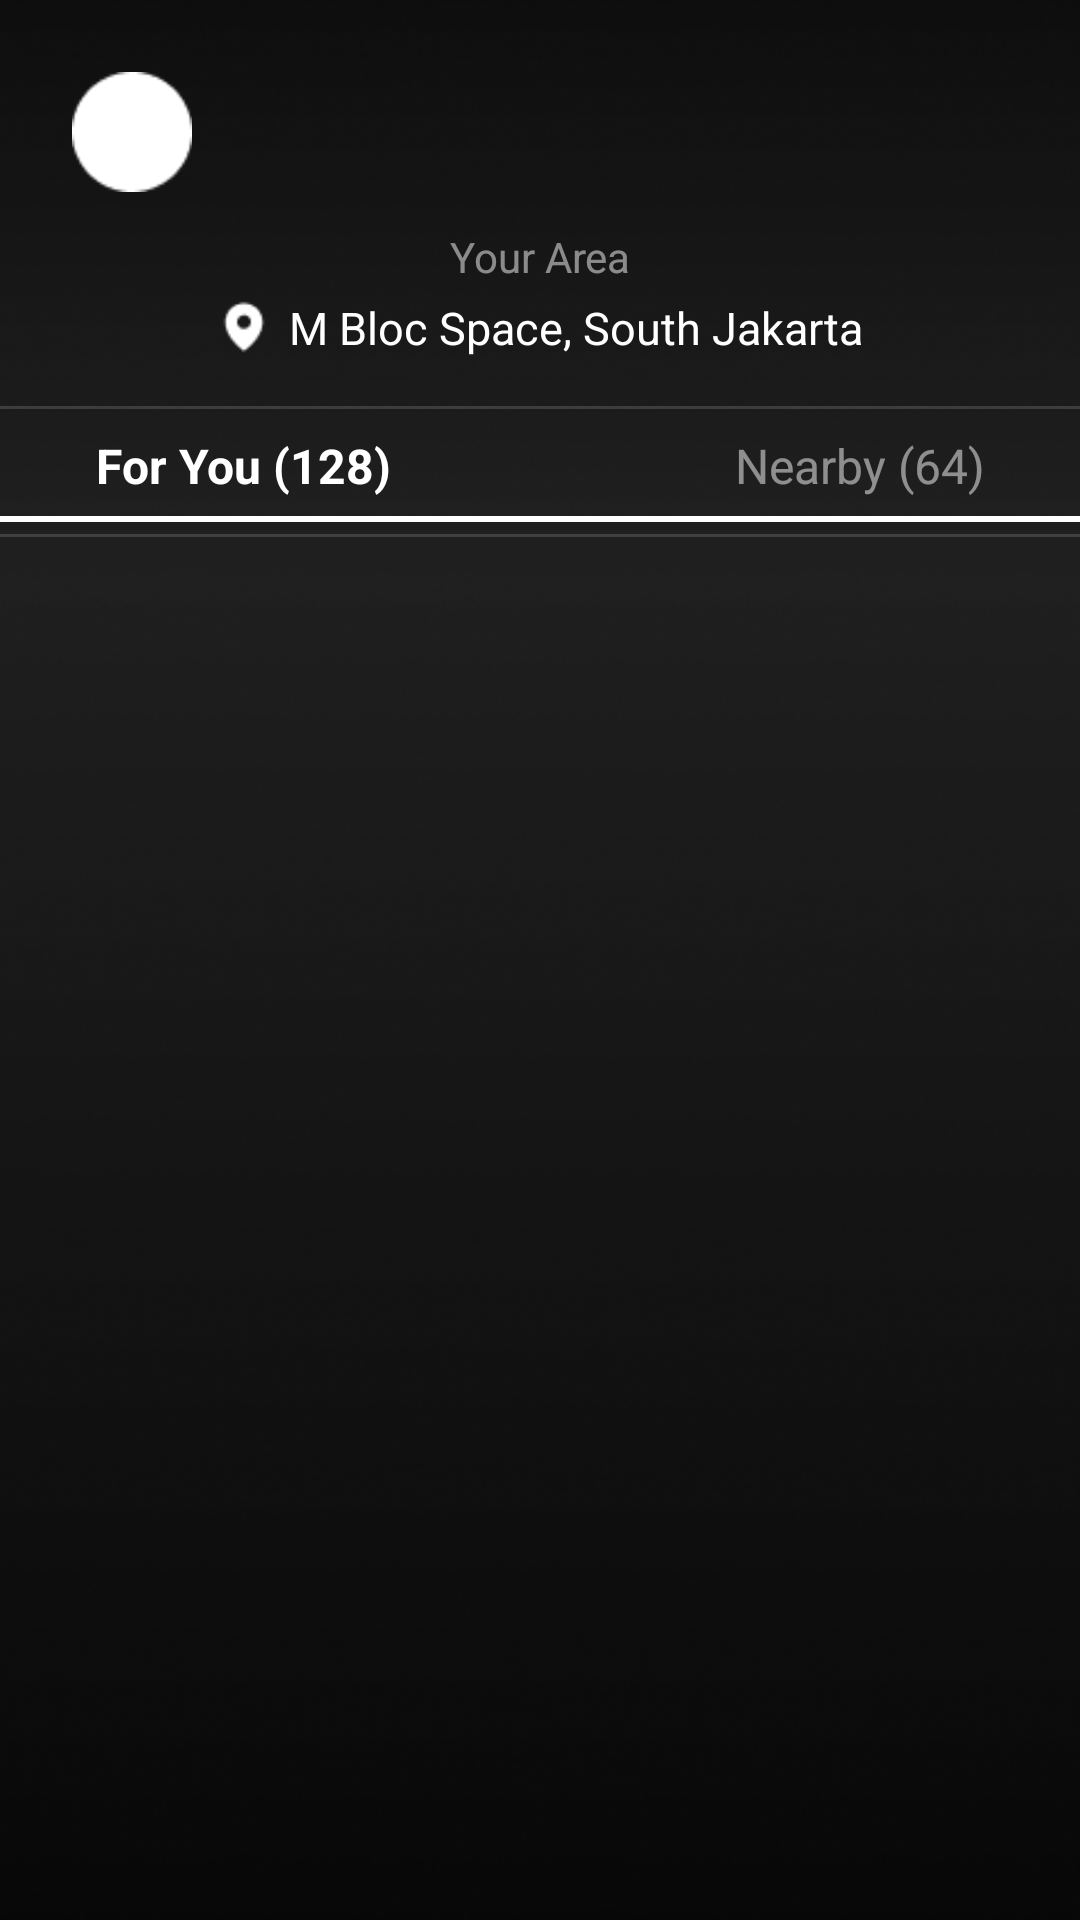

This screen was rendered from an Android layout file. Write that file and the resources it references.
<!-- AndroidManifest.xml: application theme Theme.Amora -->
<!-- res/layout/fragment_homepage.xml -->
<?xml version="1.0" encoding="utf-8"?>
<androidx.constraintlayout.widget.ConstraintLayout xmlns:android="http://schemas.android.com/apk/res/android"
    xmlns:app="http://schemas.android.com/apk/res-auto"
    xmlns:tools="http://schemas.android.com/tools"
    android:id="@+id/home_root"
    android:layout_width="match_parent"
    android:layout_height="match_parent"
    tools:context=".HomepageFragment">



    
    <ImageView
        android:id="@+id/img_home_background"
        android:layout_width="0dp"
        android:layout_height="0dp"
        android:src="@drawable/homescreen_bg"
        android:scaleType="centerCrop"
        app:layout_constraintTop_toTopOf="parent"
        app:layout_constraintBottom_toBottomOf="parent"
        app:layout_constraintStart_toStartOf="parent"
        app:layout_constraintEnd_toEndOf="parent"
        tools:ignore="ContentDescription" />



    
    <ImageView
        android:id="@+id/img_avatar"
        android:layout_width="40dp"
        android:layout_height="40dp"
        android:layout_marginStart="24dp"
        android:layout_marginTop="24dp"
        android:src="@drawable/img_placeholder"
        android:scaleType="centerCrop"
        app:layout_constraintTop_toTopOf="parent"
        app:layout_constraintStart_toStartOf="parent"
        tools:ignore="ContentDescription" />


    

    
    <TextView
        android:id="@+id/tv_your_area"
        android:layout_width="wrap_content"
        android:layout_height="wrap_content"
        android:layout_marginTop="12dp"
        android:text="@string/your_area"
        android:textSize="14sp"
        android:textColor="#80FFFFFF"
        app:layout_constraintTop_toBottomOf="@id/img_avatar"
        app:layout_constraintStart_toStartOf="parent"
        app:layout_constraintEnd_toEndOf="parent" />


<LinearLayout
    android:id="@+id/layout_location"
    android:layout_width="wrap_content"
    android:layout_height="wrap_content"
    android:layout_marginTop="4dp"
    android:orientation="horizontal"
    android:gravity="center_vertical"
    app:layout_constraintTop_toBottomOf="@id/tv_your_area"
    app:layout_constraintStart_toStartOf="parent"
    app:layout_constraintEnd_toEndOf="parent"
    tools:ignore="UseCompoundDrawables">

    
    <ImageView
        android:id="@+id/img_location_icon"
        android:layout_width="18dp"
        android:layout_height="18dp"
        android:src="@drawable/ic_map"
        tools:ignore="ContentDescription" />

    <TextView
        android:id="@+id/tv_location"
        android:layout_width="wrap_content"
        android:layout_height="wrap_content"
        android:layout_marginStart="6dp"
        android:text="@string/m_bloc_space_south_jakarta"
        android:textSize="15sp"
        android:textColor="@android:color/white" />
</LinearLayout>


<View
    android:id="@+id/divider_header"
    android:layout_width="0dp"
    android:layout_height="1dp"
    android:layout_marginTop="16dp"
    android:background="#26FFFFFF"
    app:layout_constraintTop_toBottomOf="@id/layout_location"
    app:layout_constraintStart_toStartOf="parent"
    app:layout_constraintEnd_toEndOf="parent" />


<LinearLayout
    android:id="@+id/layout_tabs"
    android:layout_width="0dp"
    android:layout_height="wrap_content"
    android:layout_marginTop="8dp"
    android:orientation="horizontal"
    android:paddingStart="32dp"
    android:paddingEnd="32dp"
    app:layout_constraintTop_toBottomOf="@id/divider_header"
    app:layout_constraintStart_toStartOf="parent"
    app:layout_constraintEnd_toEndOf="parent">

    <TextView
        android:id="@+id/tab_for_you"
        android:layout_width="0dp"
        android:layout_height="wrap_content"
        android:layout_weight="1"
        android:text="@string/for_you_128"
        android:textSize="16sp"
        android:textStyle="bold"
        android:textColor="@android:color/white" />

    <TextView
        android:id="@+id/tab_nearby"
        android:layout_width="0dp"
        android:layout_height="wrap_content"
        android:layout_weight="1"
        android:gravity="end"
        android:text="@string/nearby_64"
        android:textSize="16sp"
        android:textColor="#80FFFFFF" />
</LinearLayout>


<View
    android:id="@+id/indicator_for_you"
    android:layout_width="0dp"
    android:layout_height="2dp"
    android:layout_marginTop="6dp"
    android:background="@android:color/white"
    app:layout_constraintTop_toBottomOf="@id/layout_tabs"
    app:layout_constraintBottom_toTopOf="@id/divider_tabs"
    app:layout_constraintLeft_toLeftOf="@id/home_root"
    app:layout_constraintRight_toRightOf="@id/home_root"/>


<View
    android:id="@+id/divider_tabs"
    android:layout_width="0dp"
    android:layout_height="1dp"
    android:layout_marginTop="4dp"
    android:background="#26FFFFFF"
    app:layout_constraintTop_toBottomOf="@id/indicator_for_you"
    app:layout_constraintStart_toStartOf="parent"
    app:layout_constraintEnd_toEndOf="parent" />


<androidx.recyclerview.widget.RecyclerView
    android:id="@+id/rv_profiles"
    android:layout_width="0dp"
    android:layout_height="0dp"
    android:paddingStart="24dp"
    android:paddingEnd="24dp"
    android:clipToPadding="false"
    app:layout_constraintTop_toBottomOf="@id/divider_tabs"
    app:layout_constraintBottom_toBottomOf="parent"
    app:layout_constraintStart_toStartOf="parent"
    app:layout_constraintEnd_toEndOf="parent" />

</androidx.constraintlayout.widget.ConstraintLayout>
<!-- resources referenced by this layout -->
<resources>
  <!-- drawable homescreen_bg: png bitmap (drawable, 82614 bytes) -->
  <!-- drawable ic_map: png bitmap (drawable, 350 bytes) -->
  <!-- drawable img_placeholder: png bitmap (drawable, 646 bytes) -->
  <string name="for_you_128">For You (128)</string>
  <string name="m_bloc_space_south_jakarta">M Bloc Space, South Jakarta</string>
  <string name="nearby_64">Nearby (64)</string>
  <string name="your_area">Your Area</string>
  <style name="Theme.Amora" parent="Base.Theme.Amora" />
  <style name="Base.Theme.Amora" parent="Theme.Material3.DayNight.NoActionBar">
      </style>
</resources>
